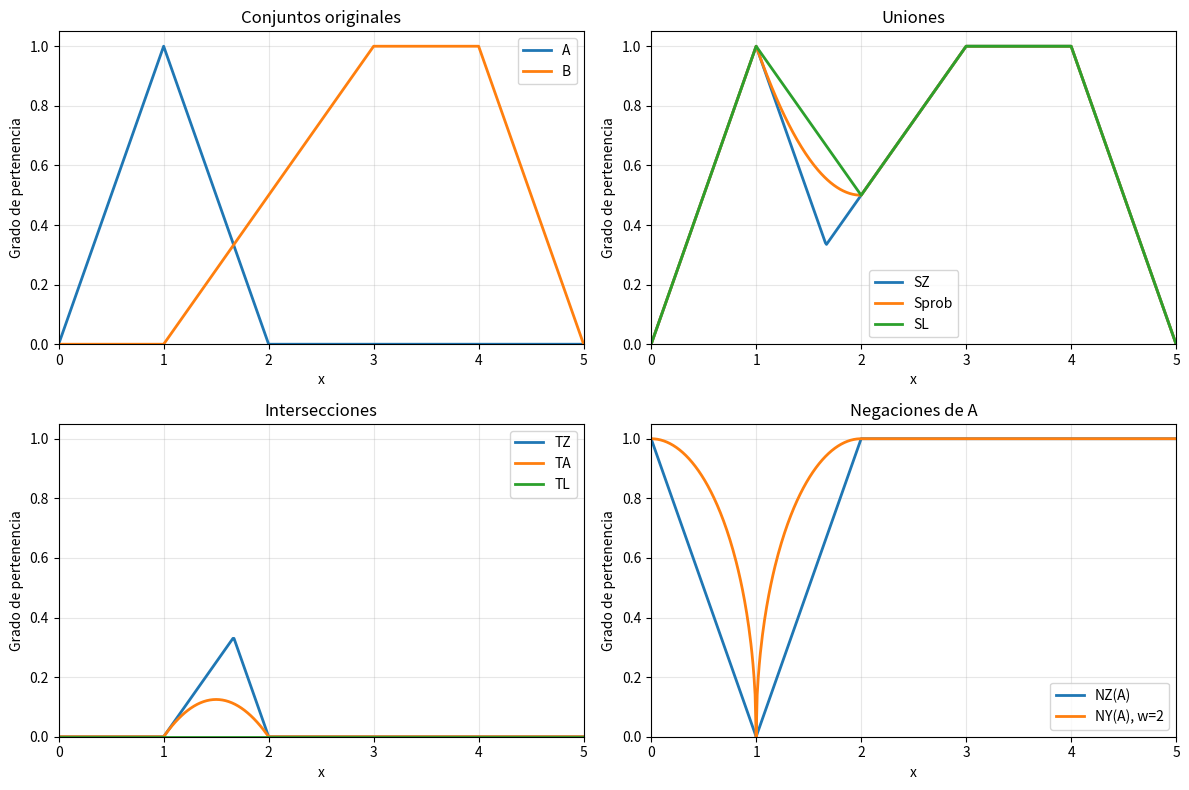

Python code for this plot:
import numpy as np
import matplotlib.pyplot as plt


def mu_a(x):
    """Funcion triangular A = (0, 1, 2)."""
    x = np.asarray(x, dtype=float)
    return np.maximum(np.minimum(x, 2 - x), 0)


def mu_b(x):
    """Funcion trapezoidal B = (1, 3, 4, 5)."""
    x = np.asarray(x, dtype=float)
    return np.maximum(
        np.minimum.reduce(((x - 1) / 2, np.ones_like(x), 5 - x)),
        0,
    )


x = np.linspace(0, 5, 501)
a = mu_a(x)
b = mu_b(x)

# Uniones (T-conormas)
s_z = np.maximum(a, b)
s_prob = a + b - a * b
s_l = np.minimum(1, a + b)

# Intersecciones (T-normas)
t_z = np.minimum(a, b)
t_a = a * b
t_l = np.maximum(0, a + b - 1)

# Negaciones de A
n_z = 1 - a
w = 2  # Supuesto para graficar; el enunciado no especifica w.
n_y = (1 - a**w) ** (1 / w)

# Comprobacion pedida
x0 = 1.5
a0 = float(mu_a([x0])[0])
b0 = float(mu_b([x0])[0])
print(f"x={x0}: A={a0}, B={b0}")
print(f"SZ={max(a0,b0)}")
print(f"Sprob={a0+b0-a0*b0}")
print(f"SL={min(1,a0+b0)}")
print(f"TZ={min(a0,b0)}")
print(f"TA={a0*b0}")
print(f"TL={max(0,a0+b0-1)}")

# Graficas
fig, axes = plt.subplots(2, 2, figsize=(12, 8))
axes[0, 0].plot(x, a, label="A", linewidth=2)
axes[0, 0].plot(x, b, label="B", linewidth=2)
axes[0, 0].set_title("Conjuntos originales")

axes[0, 1].plot(x, s_z, label="SZ", linewidth=2)
axes[0, 1].plot(x, s_prob, label="Sprob", linewidth=2)
axes[0, 1].plot(x, s_l, label="SL", linewidth=2)
axes[0, 1].set_title("Uniones")

axes[1, 0].plot(x, t_z, label="TZ", linewidth=2)
axes[1, 0].plot(x, t_a, label="TA", linewidth=2)
axes[1, 0].plot(x, t_l, label="TL", linewidth=2)
axes[1, 0].set_title("Intersecciones")

axes[1, 1].plot(x, n_z, label="NZ(A)", linewidth=2)
axes[1, 1].plot(x, n_y, label="NY(A), w=2", linewidth=2)
axes[1, 1].set_title("Negaciones de A")

for ax in axes.flat:
    ax.set_xlim(0, 5)
    ax.set_ylim(0, 1.05)
    ax.set_xlabel("x")
    ax.set_ylabel("Grado de pertenencia")
    ax.grid(True, alpha=0.3)
    ax.legend()

plt.tight_layout()
plt.show()
